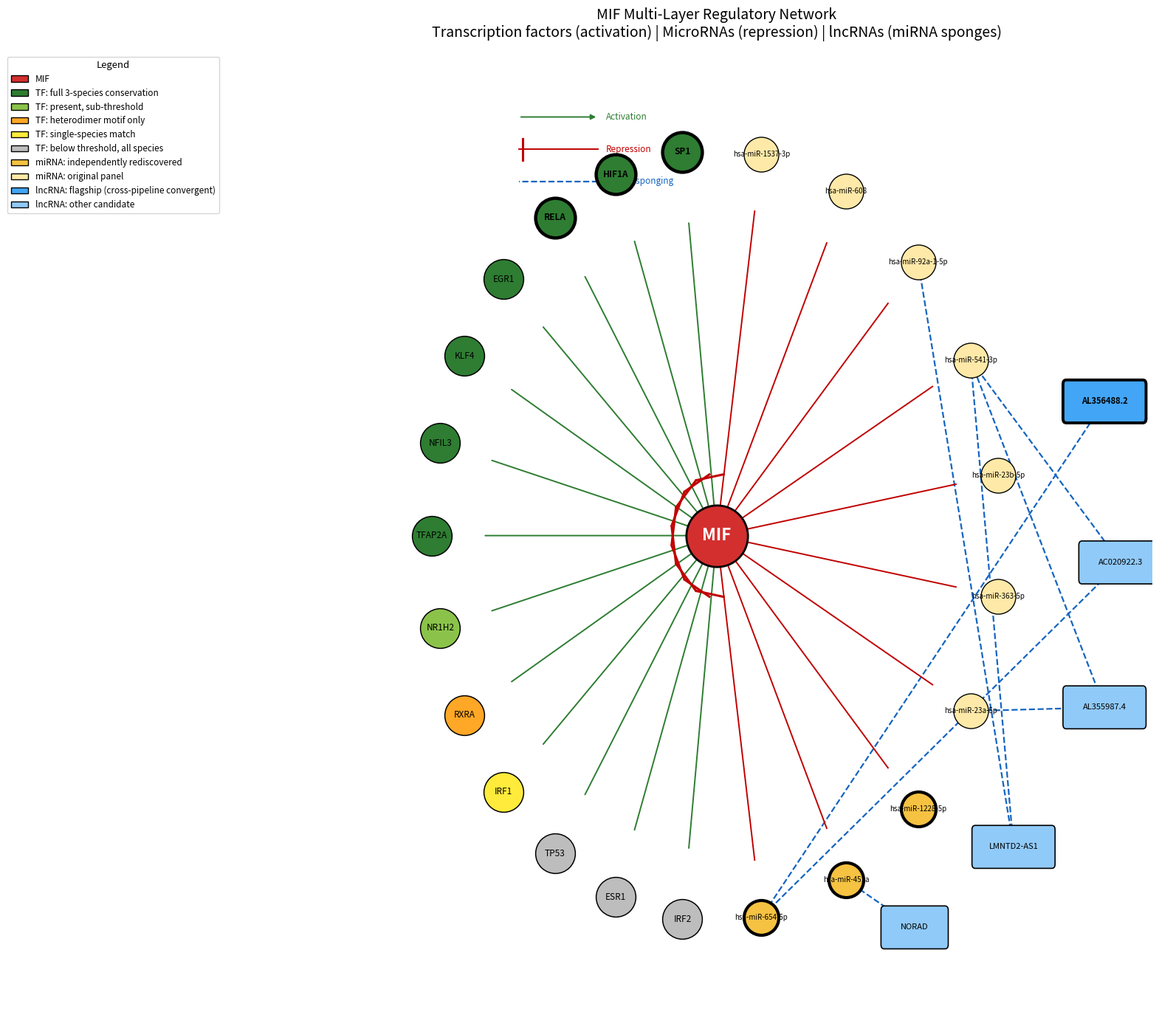

Write the Python code that produced this figure.
import matplotlib
matplotlib.use("Agg")
import matplotlib.pyplot as plt
import matplotlib.patches as mpatches
import numpy as np

fig, ax = plt.subplots(figsize=(16, 14))
ax.set_xlim(-11, 11)
ax.set_ylim(-9, 9)
ax.axis("off")

# ---- MIF center ----
ax.scatter([0], [0], s=3600, color="#D32F2F", edgecolor="black", linewidth=2, zorder=6)
ax.text(0, 0, "MIF", ha="center", va="center", fontsize=16, fontweight="bold", color="white", zorder=7)

tier_colors = {
    "full3": "#2E7D32", "weak3": "#8BC34A", "heterodimer": "#FFA726",
    "single": "#FFEB3B", "none": "#BDBDBD",
}

# ---- TF layer: left semicircle, activation arrows pointing INTO MIF ----
tfs = {
    "SP1": ("full3", True), "HIF1A": ("full3", True), "RELA": ("full3", True),
    "EGR1": ("full3", False), "KLF4": ("full3", False), "NFIL3": ("full3", False), "TFAP2A": ("full3", False),
    "NR1H2": ("weak3", False), "RXRA": ("heterodimer", False), "IRF1": ("single", False),
    "TP53": ("none", False), "ESR1": ("none", False), "IRF2": ("none", False),
}
n_tf = len(tfs)
tf_pos = {}
for i, (gene, (tier, curated)) in enumerate(tfs.items()):
    angle = np.pi/2 + (np.pi * (i+0.5) / n_tf)  # spread across left half (90 to 270 deg)
    x, y = 7.2*np.cos(angle), 7.2*np.sin(angle)
    tf_pos[gene] = (x, y)
    color = tier_colors[tier]
    lw = 3.2 if curated else 1.1
    ax.scatter([x], [y], s=1500, color=color, edgecolor="black", linewidth=lw, zorder=4)
    ax.text(x, y, gene, ha="center", va="center", fontsize=8.5, fontweight="bold" if curated else "normal", zorder=5)
    # activation arrow: pointed arrowhead into MIF
    ax.annotate("", xy=(0,0), xytext=(x*0.82, y*0.82),
                arrowprops=dict(arrowstyle="-|>", color="#2E7D32", lw=1.4, mutation_scale=15), zorder=2)

# ---- miRNA layer: right semicircle, inhibition (T-bar) arrows into MIF ----
mirnas_original = ["hsa-miR-654-5p", "hsa-miR-451a", "hsa-miR-1228-5p", "hsa-miR-23a-5p",
                    "hsa-miR-363-5p", "hsa-miR-23b-5p", "hsa-miR-541-3p", "hsa-miR-92a-1-5p",
                    "hsa-miR-608", "hsa-miR-1537-3p"]
rediscovered = {"hsa-miR-654-5p", "hsa-miR-451a", "hsa-miR-1228-5p"}  # independently found again today

n_mi = len(mirnas_original)
mi_pos = {}
for i, mirna in enumerate(mirnas_original):
    angle = -np.pi/2 + (np.pi * (i+0.5) / n_mi)  # spread across right half (-90 to 90 deg)
    x, y = 7.2*np.cos(angle), 7.2*np.sin(angle)
    mi_pos[mirna] = (x, y)
    is_redis = mirna in rediscovered
    color = "#F5C242" if is_redis else "#FFE9A8"
    lw = 3.0 if is_redis else 1.0
    ax.scatter([x], [y], s=1150, color=color, edgecolor="black", linewidth=lw, zorder=4)
    ax.text(x, y, mirna, ha="center", va="center", fontsize=7, zorder=5)
    # inhibition arrow: T-bar into MIF
    dx, dy = x*0.85 - 0, y*0.85 - 0
    ax.plot([x*0.85, 0], [y*0.85, 0], color="#C00000", lw=1.4, zorder=2)
    # draw T-bar near MIF end
    ux, uy = -dx, -dy
    norm = np.hypot(ux, uy)
    ux, uy = ux/norm, uy/norm
    px, py = -uy, ux
    bx, by = ux*1.1, uy*1.1
    ax.plot([bx-px*0.35, bx+px*0.35], [by-py*0.35, by+py*0.35], color="#C00000", lw=2.2, zorder=3)

# ---- lncRNA layer: rectangles further out, sponge (dashed) edges to their target miRNA(s) ----
def draw_rect(ax, x, y, label, w, h, facecolor, lw, bold=False, fontsize=8):
    rect = mpatches.FancyBboxPatch((x-w/2, y-h/2), w, h, boxstyle="round,pad=0.05,rounding_size=0.08",
                                     facecolor=facecolor, edgecolor="black", linewidth=lw, zorder=4)
    ax.add_patch(rect)
    ax.text(x, y, label, ha="center", va="center", fontsize=fontsize, fontweight="bold" if bold else "normal", zorder=5)

lncrnas = {
    "AL356488.2": {"targets": ["hsa-miR-654-5p"], "flagship": True, "pos": (9.8, 2.5)},
    "AC020922.3": {"targets": ["hsa-miR-654-5p", "hsa-miR-541-3p"], "flagship": False, "pos": (10.2, -0.5)},
    "AL355987.4": {"targets": ["hsa-miR-541-3p", "hsa-miR-23a-5p"], "flagship": False, "pos": (9.8, -3.2)},
    "LMNTD2-AS1": {"targets": ["hsa-miR-541-3p", "hsa-miR-92a-1-5p"], "flagship": False, "pos": (7.5, -5.8)},
    "NORAD": {"targets": ["hsa-miR-451a"], "flagship": False, "pos": (5.0, -7.3)},
}
for lnc, info in lncrnas.items():
    lx, ly = info["pos"]
    facecolor = "#42A5F5" if info["flagship"] else "#90CAF9"
    lw = 2.8 if info["flagship"] else 1.2
    draw_rect(ax, lx, ly, lnc, 2.0 if len(lnc) > 8 else 1.6, 0.7, facecolor, lw, bold=info["flagship"])
    for target in info["targets"]:
        if target in mi_pos:
            tx, ty = mi_pos[target]
            ax.plot([lx, tx], [ly, ty], color="#1565C0", linewidth=1.6, linestyle="--", zorder=1)

# ---- Legend ----
legend_elements = [
    mpatches.Patch(facecolor="#D32F2F", edgecolor="black", label="MIF"),
    mpatches.Patch(facecolor=tier_colors["full3"], edgecolor="black", label="TF: full 3-species conservation"),
    mpatches.Patch(facecolor=tier_colors["weak3"], edgecolor="black", label="TF: present, sub-threshold"),
    mpatches.Patch(facecolor=tier_colors["heterodimer"], edgecolor="black", label="TF: heterodimer motif only"),
    mpatches.Patch(facecolor=tier_colors["single"], edgecolor="black", label="TF: single-species match"),
    mpatches.Patch(facecolor=tier_colors["none"], edgecolor="black", label="TF: below threshold, all species"),
    mpatches.Patch(facecolor="#F5C242", edgecolor="black", label="miRNA: independently rediscovered"),
    mpatches.Patch(facecolor="#FFE9A8", edgecolor="black", label="miRNA: original panel"),
    mpatches.Patch(facecolor="#42A5F5", edgecolor="black", label="lncRNA: flagship (cross-pipeline convergent)"),
    mpatches.Patch(facecolor="#90CAF9", edgecolor="black", label="lncRNA: other candidate"),
]
ax.legend(handles=legend_elements, loc="upper left", bbox_to_anchor=(-0.32, 1.0), fontsize=8.5, frameon=True,
          title="Legend", title_fontsize=9.5)

ax.annotate("", xy=(-3, 7.8), xytext=(-5, 7.8), arrowprops=dict(arrowstyle="-|>", color="#2E7D32", lw=1.4))
ax.text(-2.8, 7.8, "Activation", va="center", fontsize=8.5, color="#2E7D32")
ax.plot([-3, -5], [7.2, 7.2], color="#C00000", lw=1.4)
ax.plot([-4.9, -4.9], [7.0, 7.4], color="#C00000", lw=2.2)
ax.text(-2.8, 7.2, "Repression", va="center", fontsize=8.5, color="#C00000")
ax.plot([-3, -5], [6.6, 6.6], color="#1565C0", lw=1.6, linestyle="--")
ax.text(-2.8, 6.6, "miRNA sponging", va="center", fontsize=8.5, color="#1565C0")

ax.set_title("MIF Multi-Layer Regulatory Network\nTranscription factors (activation) | MicroRNAs (repression) | lncRNAs (miRNA sponges)",
              fontsize=14, pad=15)

plt.tight_layout()
plt.savefig("MIF_full_multilayer_network.png", dpi=300, bbox_inches="tight")
plt.savefig("MIF_full_multilayer_network.eps", format="eps", bbox_inches="tight")
print("Saved MIF_full_multilayer_network.png/.eps")
